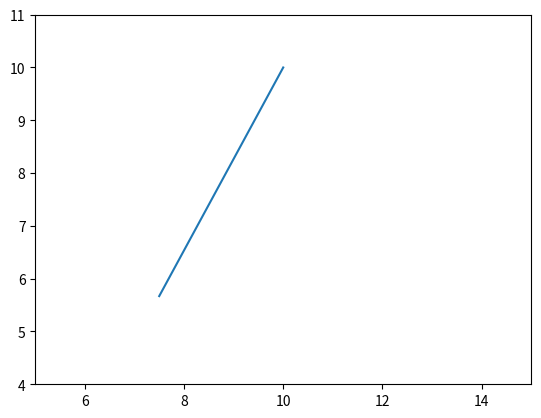

Write the Python code that produced this figure.
# Import modules
import numpy as np
import matplotlib.pyplot as plt
from matplotlib.animation import FuncAnimation
import matplotlib.animation as animation

# Set constants
length = 5
initial_amp = 150
g = 9.8


# Plot pendulum at 30 degrees

x_length = np.sin(30*(np.pi/180))*5
y_length = np.cos(30*(np.pi/180))*5
gradient = y_length/x_length

x_coord = 10 - x_length
y_coord = 10 - y_length

x_vals = [x_coord, 10]
y_vals = [y_coord, 10]


# timepoints = np.arange(x5, 15, 2)
# for t in timepoints:
#     displacement = 150*np.cos(np.sqrt(9.8/5))
#
#
# def time(angle):
#     x_vals = np.linspace(7.5, 10, data_points)
#     y_vals = (np.sqrt(g/length)) * (1/angle)
#     return x_vals, y_vals
#
#
# print(time(30))

# def length(angle):
#     return (9.8/(angle)**2) * 1/timepoints


#Plotting the graph
# plt.plot(x_vals, y_vals)

#Adding limits to graph
plt.xlim(5, 15)
plt.ylim(4, 11)

plt.plot(x_vals, y_vals)
plt.show()
